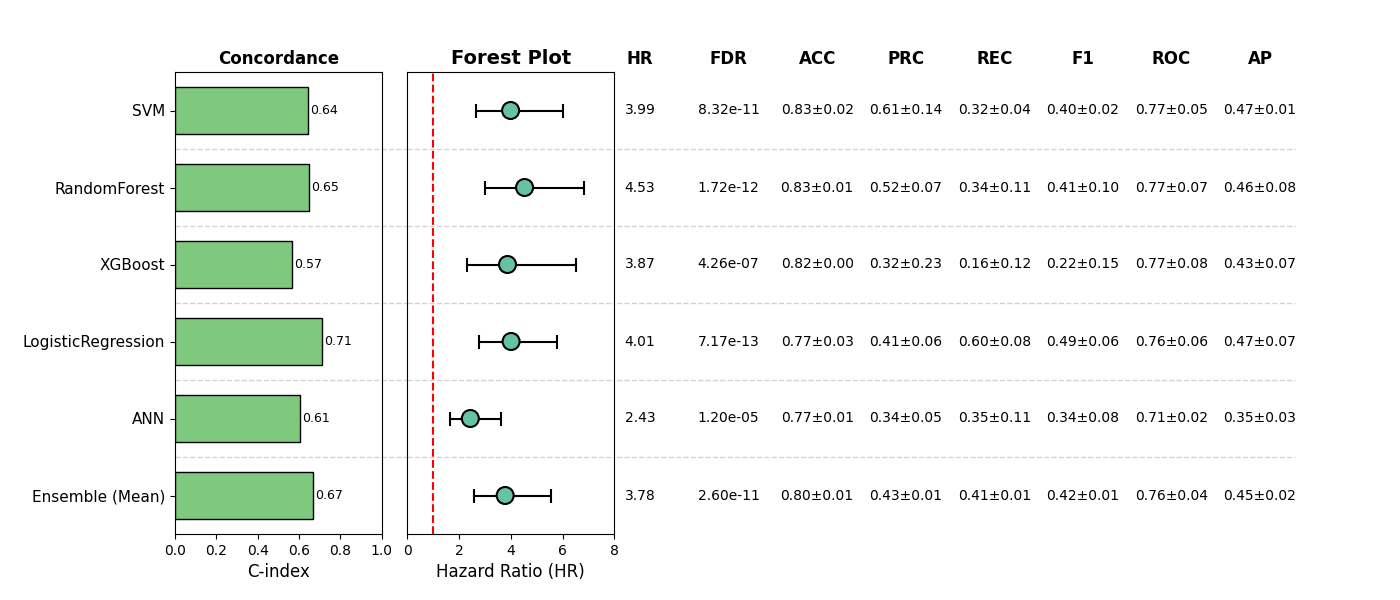

The file beside this chart, header and first rows:
, Model, HR, CI_lower, CI_upper, p, cindex, accuracy_mean, accuracy_std, precision_mean, precision_std, recall_mean, recall_std, f1_mean, f1_std, roc_auc_mean, roc_auc_std, pr_auc_mean, pr_auc_std, FDR, Sig
0, SVM, 3.991, 2.639, 6.037, 5.545783181044306e-11, 0.6431, 0.8343, 0.01677, 0.6112, 0.1429, 0.3154, 0.04149, 0.405, 0.02489, 0.7691, 0.04901, 0.4743, 0.009886, 8.31867477156646e-11, True
1, RandomForest, 4.532, 3.005, 6.836, 5.743073810605358e-13, 0.6506, 0.8285, 0.01459, 0.5223, 0.06653, 0.3358, 0.1072, 0.405, 0.09681, 0.7727, 0.07204, 0.4552, 0.07521, 1.7229221431816073e-12, True
2, XGBoost, 3.871, 2.299, 6.519, 3.549622087543253e-07, 0.5677, 0.8187, 1.1102230246251565e-16, 0.3235, 0.2291, 0.1642, 0.1173, 0.2172, 0.154, 0.7746, 0.08057, 0.4303, 0.07303, 4.2595465050519036e-07, True
3, LogisticRegression, 4.011, 2.779, 5.789, 1.1947793331964136e-13, 0.7106, 0.7739, 0.0325, 0.4137, 0.06356, 0.5986, 0.08158, 0.4875, 0.06465, 0.7594, 0.06181, 0.473, 0.07126, 7.168675999178482e-13, True
4, ANN, 2.433, 1.634, 3.622, 1.1961571516502163e-05, 0.6062, 0.7661, 0.00827, 0.3396, 0.04866, 0.3491, 0.1147, 0.3398, 0.08052, 0.7057, 0.02012, 0.3458, 0.03477, 1.1961571516502163e-05, True
5, Ensemble (Mean), 3.78, 2.572, 5.556, 1.2988378331484657e-11, 0.6698, 0.7973, 0.005514, 0.4321, 0.01206, 0.4129, 0.009124, 0.4222, 0.00822, 0.7635, 0.04071, 0.4478, 0.01736, 2.5976756662969314e-11, True
